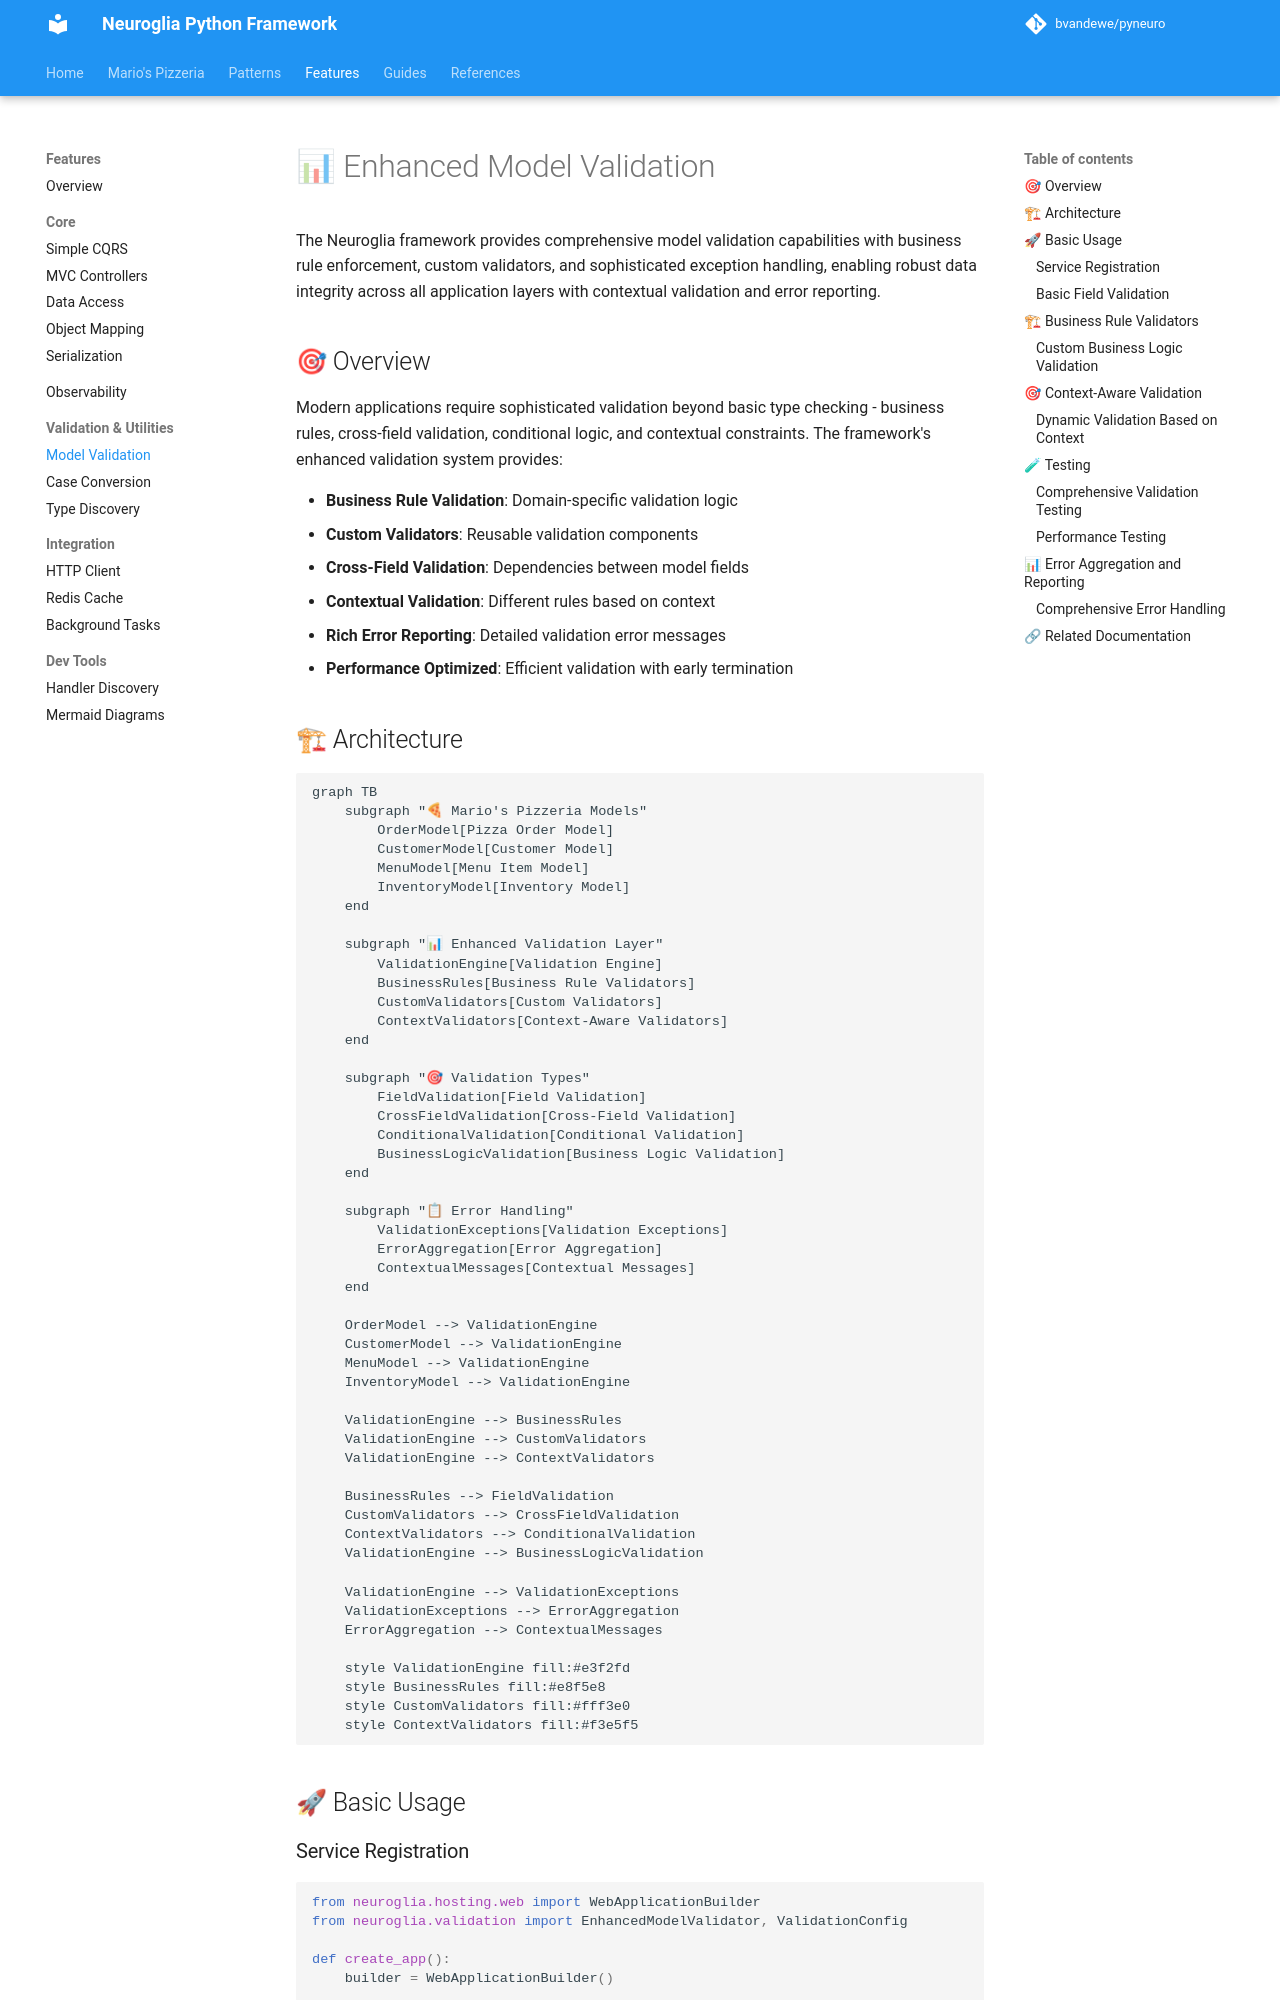

repository: bvandewe/pyneuro · page: features/enhanced-model-validation/index.html · generator: mkdocs

# 📊 Enhanced Model Validation

The Neuroglia framework provides comprehensive model validation capabilities with business rule
enforcement, custom validators, and sophisticated exception handling, enabling robust data
integrity across all application layers with contextual validation and error reporting.

## 🎯 Overview

Modern applications require sophisticated validation beyond basic type checking - business rules,
cross-field validation, conditional logic, and contextual constraints. The framework's enhanced
validation system provides:

- **Business Rule Validation**: Domain-specific validation logic
- **Custom Validators**: Reusable validation components
- **Cross-Field Validation**: Dependencies between model fields
- **Contextual Validation**: Different rules based on context
- **Rich Error Reporting**: Detailed validation error messages
- **Performance Optimized**: Efficient validation with early termination

## 🏗 Architecture

```mermaid
graph TB
    subgraph "🍕 Mario's Pizzeria Models"
        OrderModel[Pizza Order Model]
        CustomerModel[Customer Model]
        MenuModel[Menu Item Model]
        InventoryModel[Inventory Model]
    end

    subgraph "📊 Enhanced Validation Layer"
        ValidationEngine[Validation Engine]
        BusinessRules[Business Rule Validators]
        CustomValidators[Custom Validators]
        ContextValidators[Context-Aware Validators]
    end

    subgraph "🎯 Validation Types"
        FieldValidation[Field Validation]
        CrossFieldValidation[Cross-Field Validation]
        ConditionalValidation[Conditional Validation]
        BusinessLogicValidation[Business Logic Validation]
    end

    subgraph "📋 Error Handling"
        ValidationExceptions[Validation Exceptions]
        ErrorAggregation[Error Aggregation]
        ContextualMessages[Contextual Messages]
    end

    OrderModel --> ValidationEngine
    CustomerModel --> ValidationEngine
    MenuModel --> ValidationEngine
    InventoryModel --> ValidationEngine

    ValidationEngine --> BusinessRules
    ValidationEngine --> CustomValidators
    ValidationEngine --> ContextValidators

    BusinessRules --> FieldValidation
    CustomValidators --> CrossFieldValidation
    ContextValidators --> ConditionalValidation
    ValidationEngine --> BusinessLogicValidation

    ValidationEngine --> ValidationExceptions
    ValidationExceptions --> ErrorAggregation
    ErrorAggregation --> ContextualMessages

    style ValidationEngine fill:#e3f2fd
    style BusinessRules fill:#e8f5e8
    style CustomValidators fill:#fff3e0
    style ContextValidators fill:#f3e5f5
```

## 🚀 Basic Usage

### Service Registration

```python
from neuroglia.hosting.web import WebApplicationBuilder
from neuroglia.validation import EnhancedModelValidator, ValidationConfig

def create_app():
    builder = WebApplicationBuilder()

    # Register enhanced model validation
    validation_config = ValidationConfig(
        strict_mode=True,
        fail_fast=False,  # Collect all validation errors
        include_field_context=True,
        custom_error_messages=True
    )

    builder.services.add_enhanced_model_validation(validation_config)

    app = builder.build()
    return app
```
